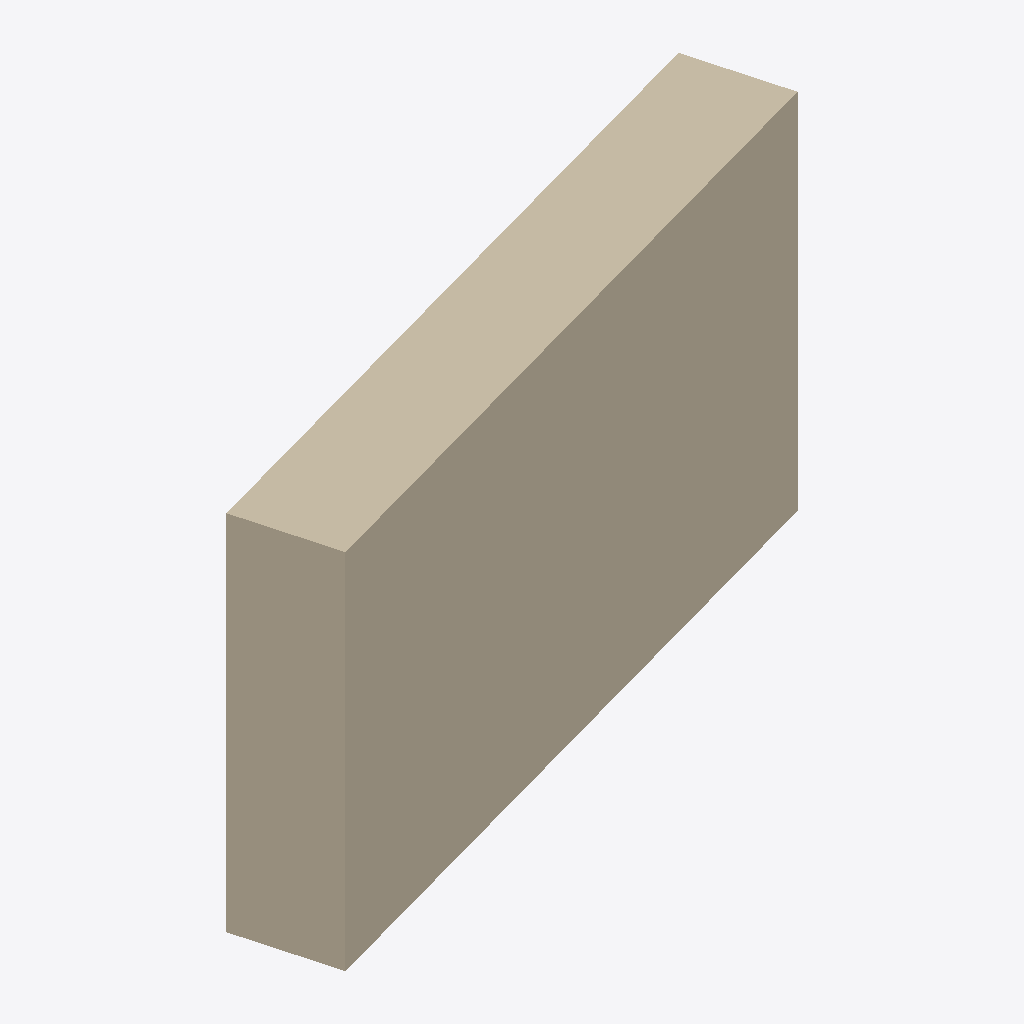
Isometric view of an IFC building model (IFC-SPF (STEP), schema IFC4, length unit metre), seen from the south-west, elements coloured by IFC class: 1 wall (beige).
Extent 0.807 m × 0.330 m × 0.450 m (x, y, z). Storeys (1): storey-1 at 0.00 m. Elements (1): 1 IfcWall.

HEADER;
FILE_DESCRIPTION(('ViewDefinition[DesignTransferView]'),'2;1');
FILE_NAME('/dev/null','2026-11-14T05:52:44+08:00',(''),(''),'IfcOpenShell 0.8.4','IfcOpenShell 0.8.4','Nobody');
FILE_SCHEMA(('IFC4'));
ENDSEC;
DATA;
#1=IFCPROJECT('2UPsjGLynQ98C2HobVX8U2',$,'photo-room-3cf6e2c732c747e4a3bcff7c61da3408',$,$,$,$,(#10,#15),#5);
#17=IFCSITE('3YHc485ujIghRPqna_ltQ3',$,'Site (location unspecified)',$,$,$,$,$,$,$,$,$,$,$);
#18=IFCBUILDING('1KxGy6N7vRRh5$B7uLStWz',$,'Building (unverified)',$,$,$,$,$,$,$,$,$);
#21=IFCBUILDINGSTOREY('3tFOnOQArIPQEWGSoHf6AC',$,'storey-1',$,$,$,$,$,$,0.0);
#23=IFCWALL('3CdM3EaMfR7PQ6jM1suVWX',$,'wall-1',$,$,#53,#39,$,$);
ENDSEC;
